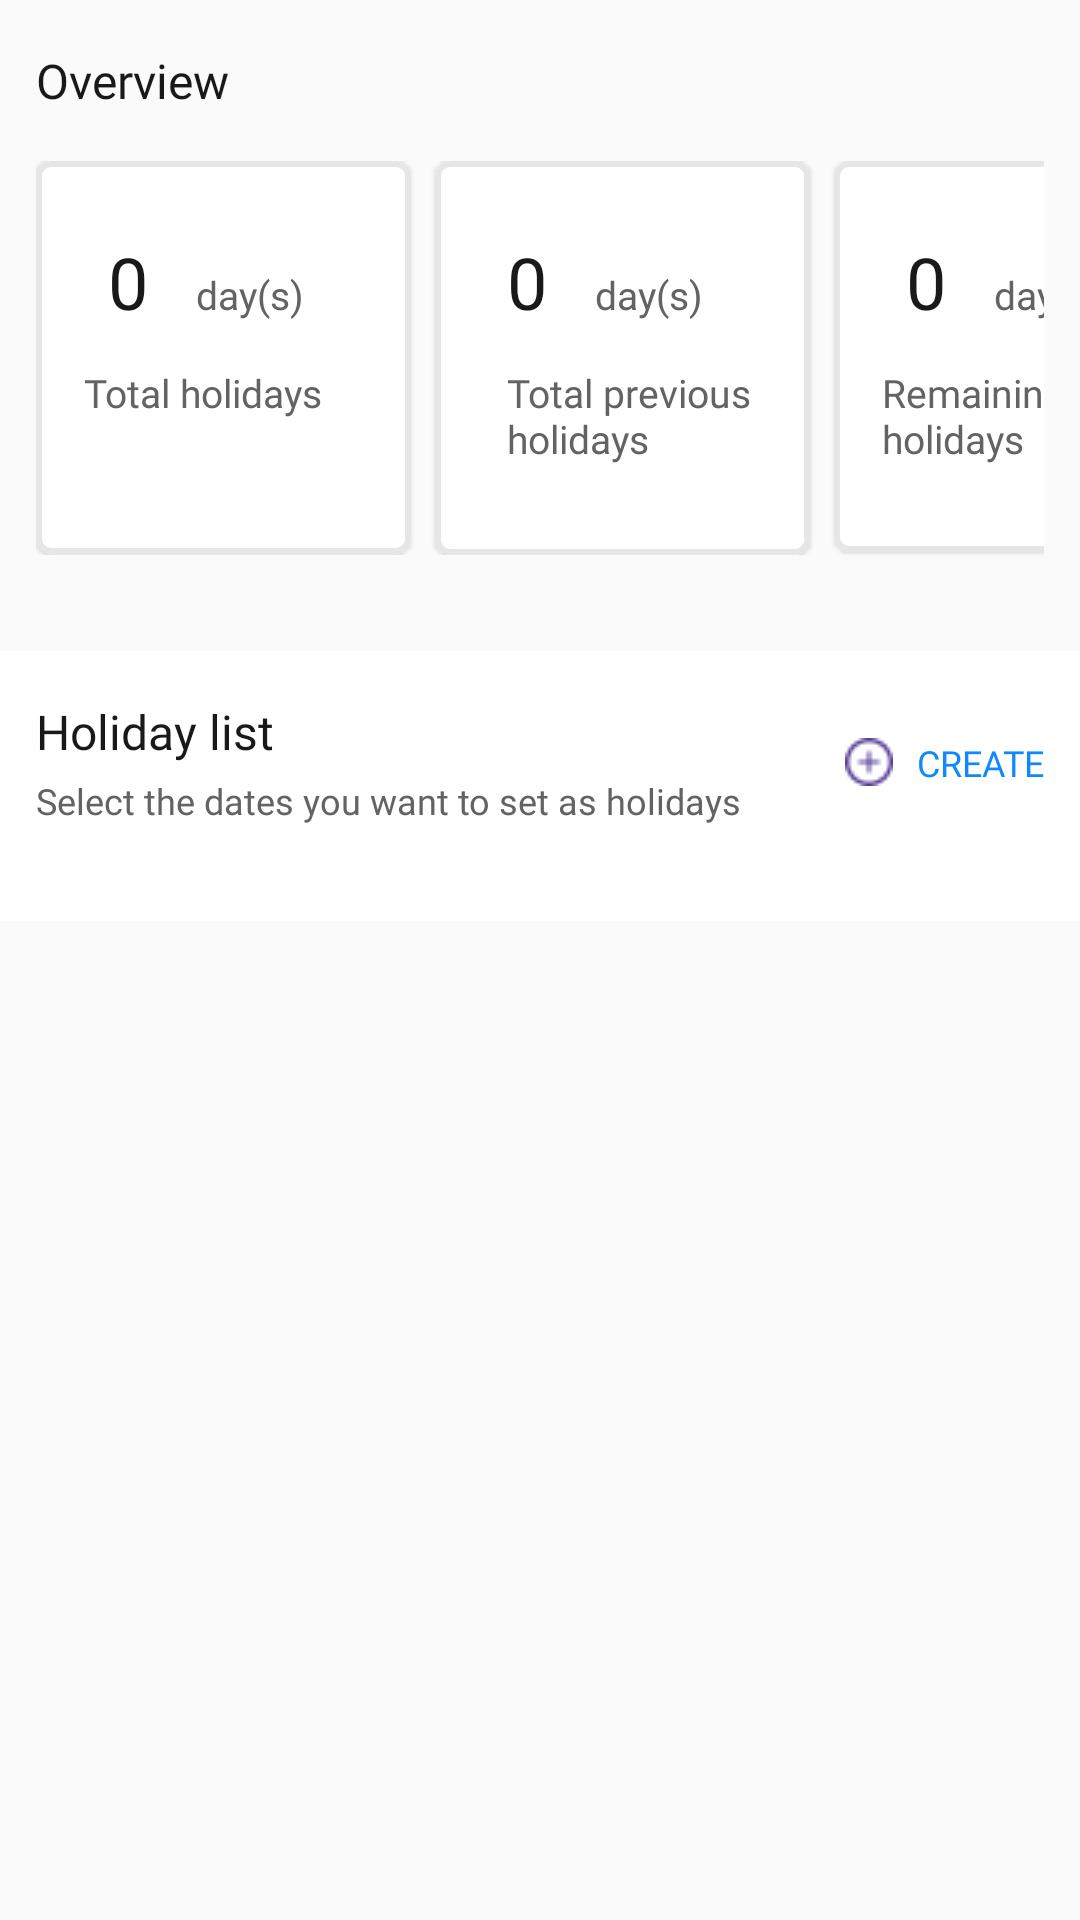

Layout XML and referenced resources for this Android screen:
<!-- AndroidManifest.xml: application theme Theme.MaterialComponents.Light.NoActionBar -->
<!-- res/layout/fragment_global.xml -->
<?xml version="1.0" encoding="utf-8"?>
<FrameLayout xmlns:android="http://schemas.android.com/apk/res/android"
    xmlns:app="http://schemas.android.com/apk/res-auto"
    xmlns:tools="http://schemas.android.com/tools"
    android:layout_width="match_parent"
    android:layout_height="match_parent"
    android:background="#FAFAFA"
    tools:context=".Fragments.GlobalFragment">

    <ScrollView
        android:layout_width="match_parent"
        android:layout_height="match_parent">

        <LinearLayout
            android:layout_width="match_parent"
            android:layout_height="wrap_content"
            android:orientation="vertical">

            <TextView
                android:layout_width="wrap_content"
                android:layout_height="wrap_content"
                android:layout_marginStart="12dp"
                android:layout_marginTop="16dp"
                android:fontFamily="@font/roboto_bold"
                android:text="Overview"
                android:textColor="#191919"
                android:textSize="16sp" />

            <LinearLayout
                android:layout_width="wrap_content"
                android:layout_height="wrap_content"
                android:layout_marginHorizontal="12dp"
                android:layout_marginTop="16dp"
                android:orientation="horizontal">

                <com.google.android.material.card.MaterialCardView
                    android:layout_width="125dp"
                    android:layout_height="wrap_content"
                    app:cardCornerRadius="5dp"
                    app:strokeColor="#E6E6E6"
                    app:strokeWidth="2dp">

                    <LinearLayout
                        android:layout_width="match_parent"
                        android:layout_height="match_parent"
                        android:orientation="vertical">

                        <LinearLayout
                            android:layout_width="wrap_content"
                            android:layout_height="wrap_content"
                            android:layout_marginStart="24dp"
                            android:layout_marginTop="24dp"
                            android:orientation="horizontal">

                            <TextView
                                android:layout_width="wrap_content"
                                android:layout_height="wrap_content"
                                android:fontFamily="@font/roboto_bold"
                                android:text="0"
                                android:textColor="#191919"
                                android:textSize="24sp" />

                            <TextView
                                android:layout_width="wrap_content"
                                android:layout_height="wrap_content"
                                android:layout_marginStart="16dp"
                                android:fontFamily="@font/roboto"
                                android:text="day(s)"
                                android:textColor="#636363"
                                android:textSize="13sp" />
                        </LinearLayout>

                        <TextView
                            android:layout_width="wrap_content"
                            android:layout_height="wrap_content"
                            android:layout_marginStart="16dp"
                            android:layout_marginTop="12dp"
                            android:layout_marginBottom="45dp"
                            android:fontFamily="@font/roboto"
                            android:text="Total holidays"
                            android:textColor="#636363"
                            android:textSize="13sp" />
                    </LinearLayout>
                </com.google.android.material.card.MaterialCardView>

                <com.google.android.material.card.MaterialCardView
                    android:layout_width="125dp"
                    android:layout_height="wrap_content"
                    android:layout_marginStart="8dp"
                    app:cardCornerRadius="5dp"
                    app:strokeColor="#E6E6E6"
                    app:strokeWidth="2dp">

                    <LinearLayout
                        android:layout_width="match_parent"
                        android:layout_height="match_parent"
                        android:orientation="vertical">

                        <LinearLayout
                            android:layout_width="wrap_content"
                            android:layout_height="wrap_content"
                            android:layout_marginStart="24dp"
                            android:layout_marginTop="24dp"
                            android:orientation="horizontal">

                            <TextView
                                android:layout_width="wrap_content"
                                android:layout_height="wrap_content"
                                android:fontFamily="@font/roboto_bold"
                                android:text="0"
                                android:textColor="#191919"
                                android:textSize="24sp" />

                            <TextView
                                android:layout_width="wrap_content"
                                android:layout_height="wrap_content"
                                android:layout_marginStart="16dp"
                                android:fontFamily="@font/roboto"
                                android:text="day(s)"
                                android:textColor="#636363"
                                android:textSize="13sp" />
                        </LinearLayout>

                        <TextView
                            android:layout_width="wrap_content"
                            android:layout_height="wrap_content"
                            android:layout_marginStart="24dp"
                            android:layout_marginTop="12dp"
                            android:layout_marginBottom="30dp"
                            android:fontFamily="@font/roboto"
                            android:text="Total previous holidays"
                            android:textColor="#636363"
                            android:textSize="13sp" />
                    </LinearLayout>
                </com.google.android.material.card.MaterialCardView>

                <com.google.android.material.card.MaterialCardView
                    android:layout_width="125dp"
                    android:layout_height="wrap_content"
                    android:layout_marginStart="8dp"
                    app:cardCornerRadius="5dp"
                    app:strokeColor="#E6E6E6"
                    app:strokeWidth="2dp">

                    <LinearLayout
                        android:layout_width="match_parent"
                        android:layout_height="match_parent"
                        android:orientation="vertical">

                        <LinearLayout
                            android:layout_width="wrap_content"
                            android:layout_height="wrap_content"
                            android:layout_marginStart="24dp"
                            android:layout_marginTop="24dp"
                            android:orientation="horizontal">

                            <TextView
                                android:layout_width="wrap_content"
                                android:layout_height="wrap_content"
                                android:fontFamily="@font/roboto_bold"
                                android:text="0"
                                android:textColor="#191919"
                                android:textSize="24sp" />

                            <TextView
                                android:layout_width="wrap_content"
                                android:layout_height="wrap_content"
                                android:layout_marginStart="16dp"
                                android:fontFamily="@font/roboto"
                                android:text="day(s)"
                                android:textColor="#636363"
                                android:textSize="13sp" />
                        </LinearLayout>

                        <TextView
                            android:layout_width="wrap_content"
                            android:layout_height="wrap_content"
                            android:layout_marginStart="16dp"
                            android:layout_marginTop="12dp"
                            android:layout_marginBottom="29dp"
                            android:fontFamily="@font/roboto"
                            android:text="Remaining holidays"
                            android:textColor="#636363"
                            android:textSize="13sp" />
                    </LinearLayout>
                </com.google.android.material.card.MaterialCardView>

            </LinearLayout>

            <RelativeLayout
                android:layout_width="wrap_content"
                android:layout_height="wrap_content"

                android:layout_marginTop="32dp"
                android:background="#FFFFFF">

                <TextView
                    android:id="@+id/htv"
                    android:layout_width="wrap_content"
                    android:layout_height="wrap_content"
                    android:layout_marginStart="12dp"
                    android:layout_marginTop="16dp"
                    android:fontFamily="@font/roboto_bold"
                    android:text="Holiday list"
                    android:textColor="#191919"
                    android:textSize="16sp" />

                <TextView
                    android:id="@+id/tv1"
                    android:layout_width="wrap_content"
                    android:layout_height="wrap_content"
                    android:layout_below="@+id/htv"
                    android:layout_marginStart="12dp"
                    android:layout_marginTop="4dp"
                    android:fontFamily="@font/roboto"
                    android:text="Select the dates you want to set as holidays"
                    android:textColor="#636363"
                    android:textSize="12sp" />

                <TextView
                    android:layout_width="wrap_content"
                    android:layout_height="wrap_content"
                    android:layout_alignParentEnd="true"
                    android:layout_marginTop="29dp"
                    android:layout_marginEnd="12dp"
                    android:drawablePadding="8dp"
                    android:fontFamily="@font/roboto_bold"
                    android:text="CREATE"
                    android:textColor="#1089FF"
                    android:textSize="12sp"
                    app:drawableStartCompat="@drawable/pluscircle" />

                <androidx.recyclerview.widget.RecyclerView
                    android:layout_width="wrap_content"
                    android:layout_height="wrap_content"
                    android:layout_below="@+id/tv1"
                    android:layout_marginHorizontal="12dp"
                    android:layout_marginTop="32dp"
                    />


            </RelativeLayout>

        </LinearLayout>
    </ScrollView>


</FrameLayout>
<!-- resources referenced by this layout -->
<resources>
  <!-- drawable pluscircle: png bitmap (drawable, 429 bytes) -->
</resources>
